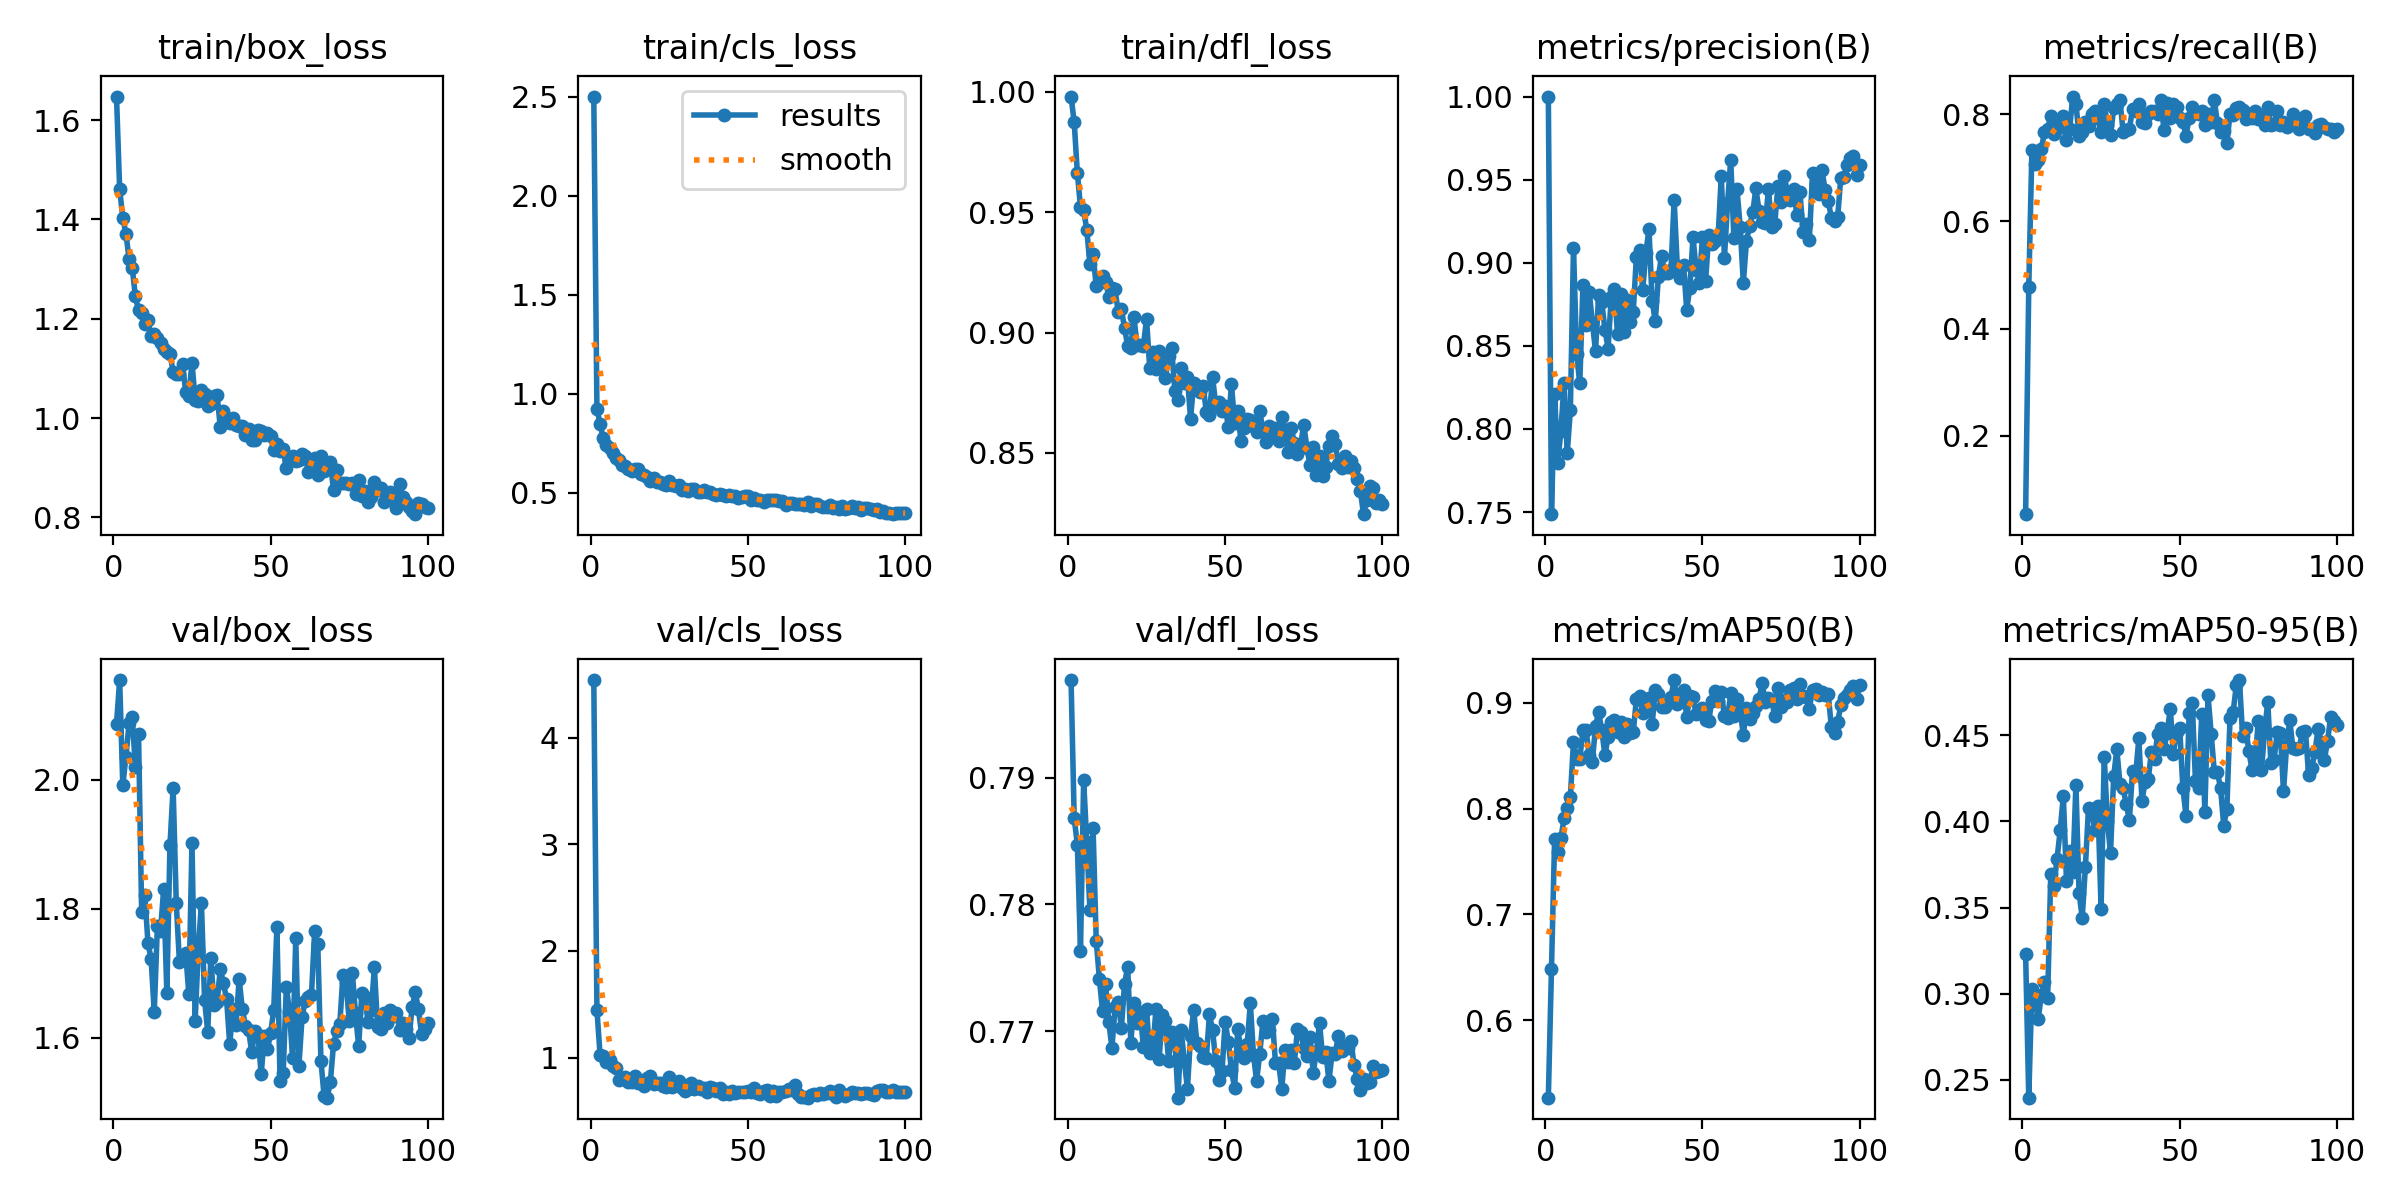

Source data for this figure (header and first rows):
epoch, train/box_loss, train/cls_loss, train/dfl_loss, metrics/precision(B), metrics/recall(B), metrics/mAP50(B), metrics/mAP50-95(B), val/box_loss, val/cls_loss, val/dfl_loss, lr/pg0, lr/pg1, lr/pg2
1, 1.648, 2.5, 0.9981, 1, 0.05333, 0.5266, 0.3229, 2.086, 4.539, 0.7977, 0.06706, 3.2975e-05, 3.2975e-05
2, 1.461, 0.926, 0.9874, 0.7487, 0.4768, 0.6487, 0.2396, 2.154, 1.448, 0.7868, 0.03376, 6.5645e-05, 6.5645e-05
3, 1.403, 0.8487, 0.9663, 0.8211, 0.7343, 0.7716, 0.3029, 1.991, 1.024, 0.7847, 0.0004561, 9.7649e-05, 9.7649e-05
4, 1.371, 0.7755, 0.9521, 0.7795, 0.7067, 0.7593, 0.2958, 2.036, 1.011, 0.7764, 9.7e-05, 9.7e-05, 9.7e-05
5, 1.321, 0.7445, 0.9511, 0.7989, 0.7151, 0.7719, 0.2852, 2.087, 0.9602, 0.7898, 9.7e-05, 9.7e-05, 9.7e-05
6, 1.302, 0.7286, 0.9427, 0.8276, 0.7359, 0.7908, 0.2993, 2.096, 0.9744, 0.7849, 9.6e-05, 9.6e-05, 9.6e-05
7, 1.245, 0.701, 0.9283, 0.7853, 0.7667, 0.8008, 0.3065, 2.02, 0.9255, 0.7795, 9.5e-05, 9.5e-05, 9.5e-05
8, 1.217, 0.6755, 0.9325, 0.8112, 0.7732, 0.8106, 0.2973, 2.071, 0.9032, 0.786, 9.4e-05, 9.4e-05, 9.4e-05
9, 1.212, 0.6667, 0.9192, 0.9088, 0.7969, 0.8633, 0.3695, 1.794, 0.7936, 0.7772, 9.3e-05, 9.3e-05, 9.3e-05
10, 1.19, 0.6405, 0.9204, 0.8449, 0.7629, 0.847, 0.3626, 1.821, 0.8074, 0.7742, 9.2e-05, 9.2e-05, 9.2e-05
11, 1.197, 0.6362, 0.9233, 0.8274, 0.7733, 0.8469, 0.3784, 1.747, 0.8154, 0.7716, 9.1e-05, 9.1e-05, 9.1e-05
12, 1.166, 0.6192, 0.9212, 0.8866, 0.7867, 0.8738, 0.3949, 1.722, 0.7728, 0.7737, 9e-05, 9e-05, 9e-05
13, 1.168, 0.6101, 0.9149, 0.8628, 0.7968, 0.874, 0.415, 1.639, 0.7731, 0.7707, 8.9e-05, 8.9e-05, 8.9e-05
14, 1.161, 0.6203, 0.9186, 0.8826, 0.7519, 0.8505, 0.3652, 1.774, 0.8296, 0.7687, 8.8e-05, 8.8e-05, 8.8e-05
15, 1.152, 0.6198, 0.918, 0.8639, 0.7733, 0.8441, 0.3827, 1.766, 0.7599, 0.7719, 8.7e-05, 8.7e-05, 8.7e-05
16, 1.139, 0.5951, 0.9084, 0.8469, 0.8333, 0.8776, 0.3704, 1.831, 0.7736, 0.7723, 8.6e-05, 8.6e-05, 8.6e-05
17, 1.133, 0.5895, 0.9098, 0.8805, 0.82, 0.8911, 0.4213, 1.67, 0.7381, 0.7702, 8.5e-05, 8.5e-05, 8.5e-05
18, 1.13, 0.5813, 0.9019, 0.8761, 0.76, 0.8738, 0.3587, 1.898, 0.8118, 0.7737, 8.4e-05, 8.4e-05, 8.4e-05
19, 1.093, 0.5629, 0.8945, 0.8598, 0.7667, 0.8504, 0.3439, 1.987, 0.8299, 0.7751, 8.3e-05, 8.3e-05, 8.3e-05
20, 1.088, 0.577, 0.8938, 0.8483, 0.7867, 0.8678, 0.3733, 1.809, 0.7489, 0.7691, 8.2e-05, 8.2e-05, 8.2e-05
21, 1.088, 0.5567, 0.9064, 0.8794, 0.7781, 0.8816, 0.4079, 1.718, 0.7605, 0.7722, 8.1e-05, 8.1e-05, 8.1e-05
22, 1.109, 0.5542, 0.8947, 0.8843, 0.8, 0.8837, 0.4067, 1.722, 0.7653, 0.7707, 8e-05, 8e-05, 8e-05
23, 1.052, 0.5465, 0.895, 0.8569, 0.8067, 0.8727, 0.3951, 1.732, 0.7298, 0.7715, 7.9e-05, 7.9e-05, 7.9e-05
24, 1.044, 0.5406, 0.8944, 0.8815, 0.7933, 0.8815, 0.4087, 1.668, 0.725, 0.7687, 7.8e-05, 7.8e-05, 7.8e-05
25, 1.112, 0.5622, 0.9058, 0.8584, 0.7667, 0.8674, 0.3494, 1.902, 0.8132, 0.7718, 7.7e-05, 7.7e-05, 7.7e-05
26, 1.037, 0.5422, 0.8854, 0.8773, 0.82, 0.8797, 0.4376, 1.625, 0.7241, 0.7683, 7.6e-05, 7.6e-05, 7.6e-05
27, 1.035, 0.5358, 0.8921, 0.8646, 0.78, 0.8717, 0.4003, 1.736, 0.7471, 0.7685, 7.5e-05, 7.5e-05, 7.5e-05
28, 1.057, 0.5383, 0.885, 0.8704, 0.7614, 0.8721, 0.3815, 1.809, 0.779, 0.7718, 7.4e-05, 7.4e-05, 7.4e-05
29, 1.048, 0.5166, 0.8923, 0.9035, 0.8111, 0.9036, 0.4261, 1.658, 0.711, 0.7678, 7.3e-05, 7.3e-05, 7.3e-05
30, 1.025, 0.5218, 0.8861, 0.9079, 0.82, 0.9068, 0.4419, 1.609, 0.6884, 0.7712, 7.2e-05, 7.2e-05, 7.2e-05
31, 1.029, 0.5101, 0.881, 0.8834, 0.8267, 0.8907, 0.4218, 1.724, 0.7023, 0.7708, 7.1e-05, 7.1e-05, 7.1e-05
32, 1.045, 0.52, 0.8904, 0.9056, 0.7672, 0.8997, 0.4193, 1.65, 0.7579, 0.7677, 7e-05, 7e-05, 7e-05
33, 1.046, 0.5217, 0.8935, 0.9205, 0.7715, 0.9041, 0.4101, 1.655, 0.7096, 0.7699, 6.9e-05, 6.9e-05, 6.9e-05
34, 0.9815, 0.5052, 0.8757, 0.8772, 0.7733, 0.8796, 0.4008, 1.707, 0.7336, 0.7695, 6.8e-05, 6.8e-05, 6.8e-05
35, 1.015, 0.5051, 0.872, 0.8647, 0.8094, 0.9116, 0.4293, 1.685, 0.7076, 0.7648, 6.7e-05, 6.7e-05, 6.7e-05
36, 0.9988, 0.5175, 0.8852, 0.8916, 0.8067, 0.9084, 0.427, 1.66, 0.7109, 0.7701, 6.6e-05, 6.6e-05, 6.6e-05
37, 0.9901, 0.5074, 0.8789, 0.9043, 0.8189, 0.8962, 0.4482, 1.59, 0.6755, 0.7677, 6.5e-05, 6.5e-05, 6.5e-05
38, 0.9998, 0.5056, 0.8814, 0.8938, 0.7855, 0.8963, 0.412, 1.644, 0.7215, 0.7655, 6.4e-05, 6.4e-05, 6.4e-05
39, 0.9864, 0.4928, 0.8643, 0.8937, 0.7843, 0.8998, 0.423, 1.619, 0.7103, 0.7696, 6.3e-05, 6.3e-05, 6.3e-05
40, 0.9848, 0.4909, 0.8791, 0.8958, 0.8, 0.9055, 0.4245, 1.691, 0.6868, 0.7717, 6.2e-05, 6.2e-05, 6.2e-05
41, 0.984, 0.4925, 0.8777, 0.9379, 0.8057, 0.9214, 0.4404, 1.644, 0.7135, 0.7691, 6.1e-05, 6.1e-05, 6.1e-05
42, 0.9661, 0.4915, 0.8755, 0.8981, 0.8067, 0.8989, 0.4364, 1.618, 0.6614, 0.7689, 6e-05, 6e-05, 6e-05
43, 0.9783, 0.4872, 0.8779, 0.8908, 0.8, 0.9021, 0.4507, 1.612, 0.6787, 0.7679, 5.9e-05, 5.9e-05, 5.9e-05
44, 0.9558, 0.4877, 0.8671, 0.8985, 0.8262, 0.9121, 0.4543, 1.577, 0.6613, 0.7679, 5.8e-05, 5.8e-05, 5.8e-05
45, 0.9558, 0.4863, 0.8656, 0.8718, 0.7704, 0.8867, 0.442, 1.611, 0.6876, 0.7713, 5.7e-05, 5.7e-05, 5.7e-05
46, 0.9766, 0.4855, 0.8815, 0.8851, 0.8215, 0.9068, 0.4515, 1.604, 0.6696, 0.7701, 5.6e-05, 5.6e-05, 5.6e-05
47, 0.9734, 0.4764, 0.87, 0.9154, 0.7932, 0.9051, 0.4655, 1.543, 0.6793, 0.7676, 5.5e-05, 5.5e-05, 5.5e-05
48, 0.9659, 0.4786, 0.8712, 0.8959, 0.82, 0.8894, 0.4394, 1.603, 0.6773, 0.7662, 5.4e-05, 5.4e-05, 5.4e-05
49, 0.9693, 0.4824, 0.8675, 0.8881, 0.8133, 0.89, 0.4521, 1.582, 0.6786, 0.7668, 5.3e-05, 5.3e-05, 5.3e-05
50, 0.9629, 0.484, 0.8693, 0.9153, 0.7928, 0.8952, 0.4542, 1.607, 0.6857, 0.7708, 5.2e-05, 5.2e-05, 5.2e-05
51, 0.9347, 0.4653, 0.8609, 0.8888, 0.7867, 0.8835, 0.4197, 1.643, 0.676, 0.7692, 5.1e-05, 5.1e-05, 5.1e-05
52, 0.9474, 0.4741, 0.8785, 0.9168, 0.76, 0.8832, 0.4032, 1.772, 0.7116, 0.7669, 5e-05, 5e-05, 5e-05
53, 0.9336, 0.4626, 0.8626, 0.9115, 0.7933, 0.9014, 0.4627, 1.533, 0.6701, 0.7655, 4.9e-05, 4.9e-05, 4.9e-05
54, 0.937, 0.4629, 0.8676, 0.913, 0.8133, 0.9115, 0.4686, 1.544, 0.6539, 0.7701, 4.8e-05, 4.8e-05, 4.8e-05
55, 0.9002, 0.4557, 0.855, 0.9163, 0.8025, 0.9015, 0.4237, 1.679, 0.6826, 0.7686, 4.7e-05, 4.7e-05, 4.7e-05
56, 0.9142, 0.4626, 0.8602, 0.9524, 0.8011, 0.9097, 0.4195, 1.64, 0.6946, 0.7679, 4.6e-05, 4.6e-05, 4.6e-05
57, 0.9229, 0.4668, 0.8641, 0.9029, 0.8054, 0.8875, 0.4621, 1.568, 0.6411, 0.769, 4.5e-05, 4.5e-05, 4.5e-05
58, 0.9132, 0.4647, 0.8638, 0.9361, 0.78, 0.8856, 0.4052, 1.755, 0.6861, 0.7722, 4.4e-05, 4.4e-05, 4.4e-05
59, 0.9153, 0.4644, 0.8613, 0.9619, 0.8, 0.9088, 0.4733, 1.557, 0.6425, 0.7682, 4.3e-05, 4.3e-05, 4.3e-05
60, 0.9278, 0.4616, 0.8585, 0.9147, 0.7865, 0.8871, 0.451, 1.631, 0.6752, 0.7661, 4.2e-05, 4.2e-05, 4.2e-05
... 40 more rows
